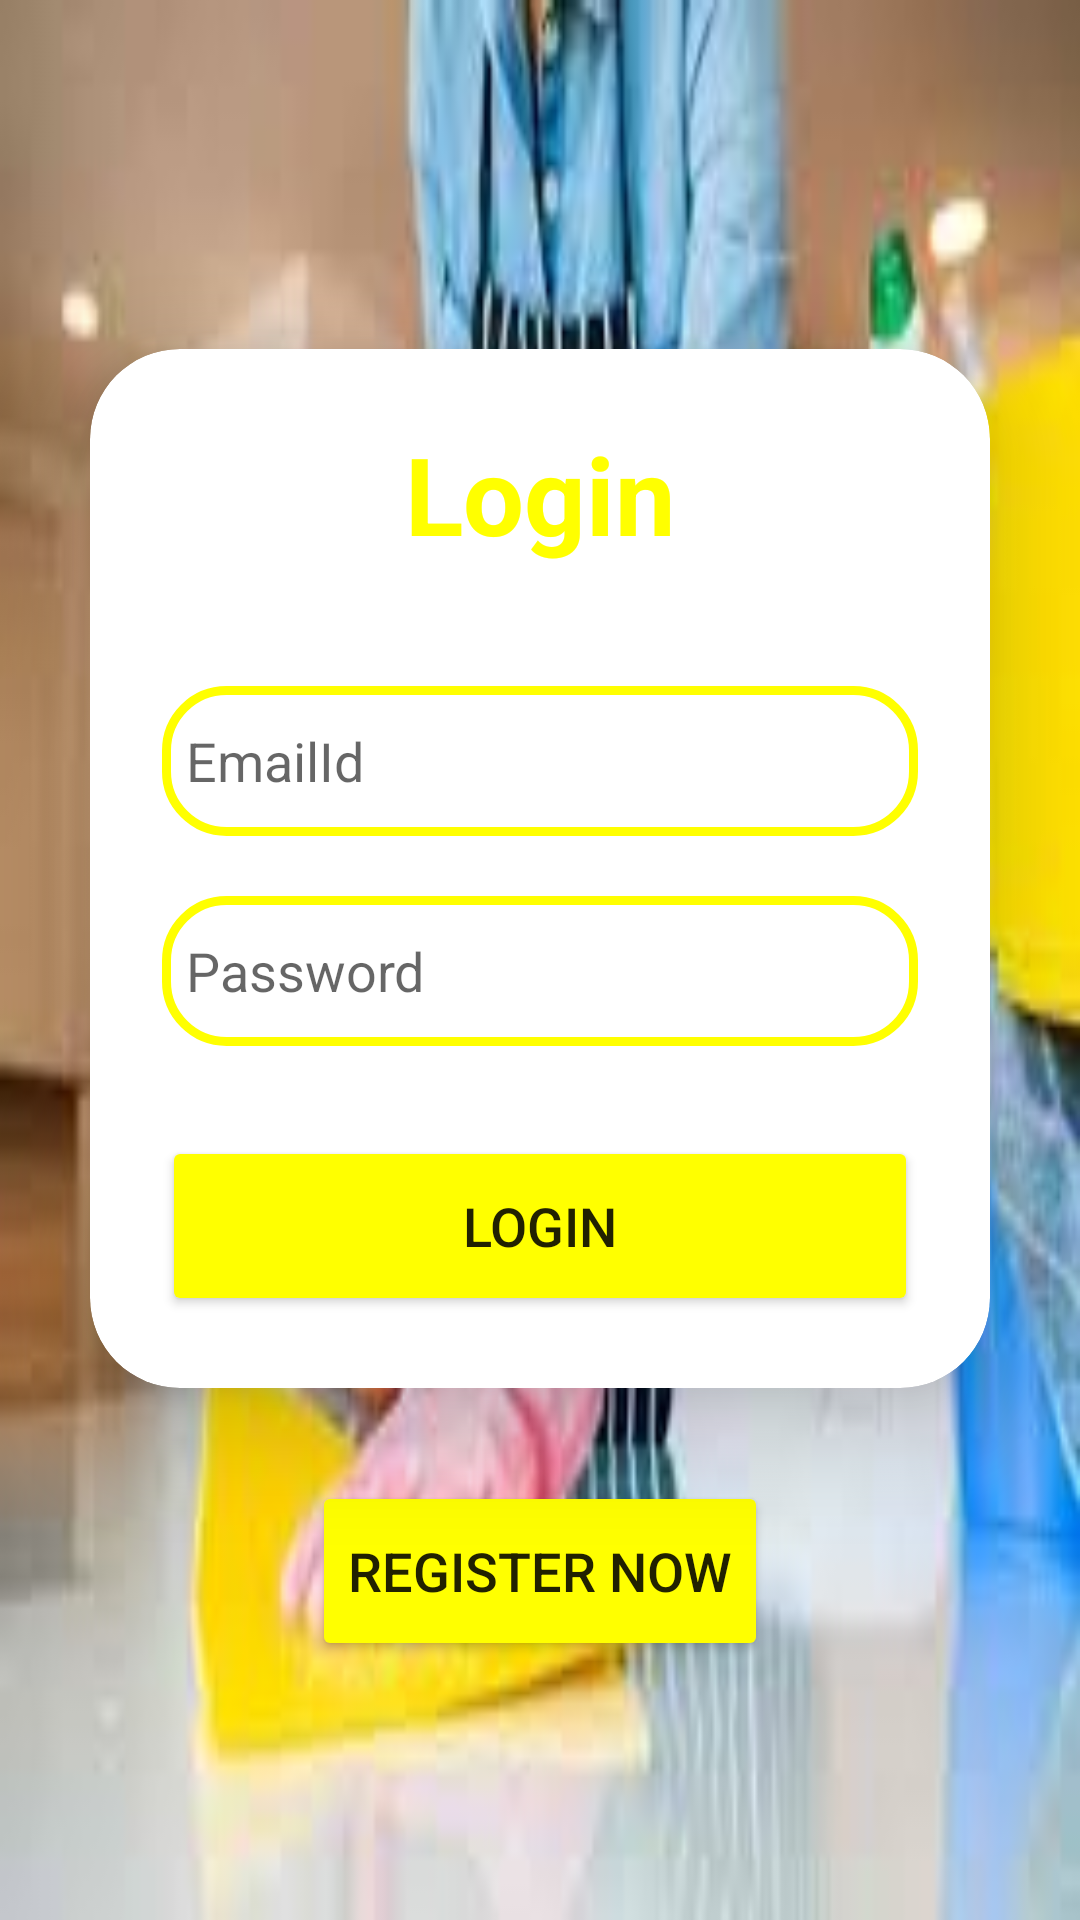

Here is an Android app screen rendered from its layout file. Give the layout XML and the strings, colors and styles it references.
<!-- AndroidManifest.xml: application theme Theme.Helper_Needer -->
<!-- res/layout/activity_main.xml -->
<?xml version="1.0" encoding="utf-8"?>
<LinearLayout
    xmlns:android="http://schemas.android.com/apk/res/android"
    xmlns:app="http://schemas.android.com/apk/res-auto"
    xmlns:tools="http://schemas.android.com/tools"
    xmlns:card_view="http://schemas.android.com/apk/res-auto"
    android:layout_width="match_parent"
    android:layout_height="match_parent"
    android:orientation="vertical"
    android:gravity="center"
    android:background="@drawable/helper1"
    tools:context=".MainActivity">

    <androidx.cardview.widget.CardView
        android:layout_width="match_parent"
        android:layout_height="wrap_content"
        android:layout_margin="30dp"
        app:cardCornerRadius="30dp"
        app:cardElevation="20dp"
        android:background="@drawable/customizeedittext">

        <LinearLayout
            android:layout_width="match_parent"
            android:layout_height="wrap_content"
            android:orientation="vertical"
            android:layout_gravity="center_horizontal"
            android:padding="24dp">


            <TextView
                android:layout_width="match_parent"
                android:layout_height="wrap_content"
                android:text="Login"
                android:id="@+id/loginText"
                android:textSize="36sp"
                android:textAlignment="center"
                android:textStyle="bold"
                android:textColor="@color/yellow"/>

            <EditText
                android:layout_width="match_parent"
                android:layout_height="50dp"
                android:id="@+id/emailId"
                android:background="@drawable/customizeedittext"
                android:drawableLeft="@drawable/ic_baseline_email_24"
                android:drawablePadding="8dp"
                android:hint="EmailId"
                android:padding="8dp"
                android:textColor="@color/black"
                android:textColorHighlight="@color/cardview_dark_background"
                android:layout_marginTop="40dp"/>

            <EditText
                android:layout_width="match_parent"
                android:layout_height="50dp"
                android:id="@+id/Password"
                android:background="@drawable/customizeedittext"
                android:drawableLeft="@drawable/ic_baseline_lock_24"
                android:drawablePadding="8dp"
                android:hint="Password"
                android:padding="8dp"
                android:inputType="textPassword"
                android:textColor="@color/black"
                android:textColorHighlight="@color/cardview_dark_background"
                android:layout_marginTop="20dp"/>

            <Button
                android:layout_width="match_parent"
                android:layout_height="60dp"
                android:id="@+id/loginButton"
                android:text="Login"
                android:textSize="18sp"
                android:layout_marginTop="30dp"
                android:backgroundTint="@color/yellow"
                app:cornerRadius = "20dp"/>

        </LinearLayout>

    </androidx.cardview.widget.CardView>
    <Button
        android:layout_width="wrap_content"
        android:layout_height="60dp"
        android:id="@+id/RegisterButton"
        android:text="Register Now"
        android:textSize="18sp"
        android:layout_marginTop="1dp"
        android:backgroundTint="@color/yellow"
        app:cornerRadius = "20dp"/>



</LinearLayout>
<!-- resources referenced by this layout -->
<resources>
  <color name="black">#FF000000</color>
  <color name="yellow">#FFFF00</color>
  <!-- drawable customizeedittext (drawable) -->
  <?xml version="1.0" encoding="utf-8"?>
  <shape xmlns:android="http://schemas.android.com/apk/res/android"
      android:shape="rectangle">
  
      <stroke
          android:width="3dp"
          android:color="@color/yellow"/>
      <corners
          android:radius="20dp"/>
  </shape>
  <!-- drawable helper1: jpg bitmap (drawable, 8690 bytes) -->
  <style name="Theme.Helper_Needer" parent="Theme.MaterialComponents.DayNight.NoActionBar">
          
          <item name="colorPrimary">@color/purple_500</item>
          <item name="colorPrimaryVariant">@color/purple_700</item>
          <item name="colorOnPrimary">@color/white</item>
          
          <item name="colorSecondary">@color/teal_200</item>
          <item name="colorSecondaryVariant">@color/teal_700</item>
          <item name="colorOnSecondary">@color/black</item>
          
          <item name="android:statusBarColor" tools:targetApi="l">?attr/colorPrimaryVariant</item>
          
      </style>
  <color name="purple_500">#FF6200EE</color>
  <color name="purple_700">#FF3700B3</color>
  <color name="white">#FFFFFFFF</color>
  <color name="teal_200">#FF03DAC5</color>
  <color name="teal_700">#FF018786</color>
</resources>
